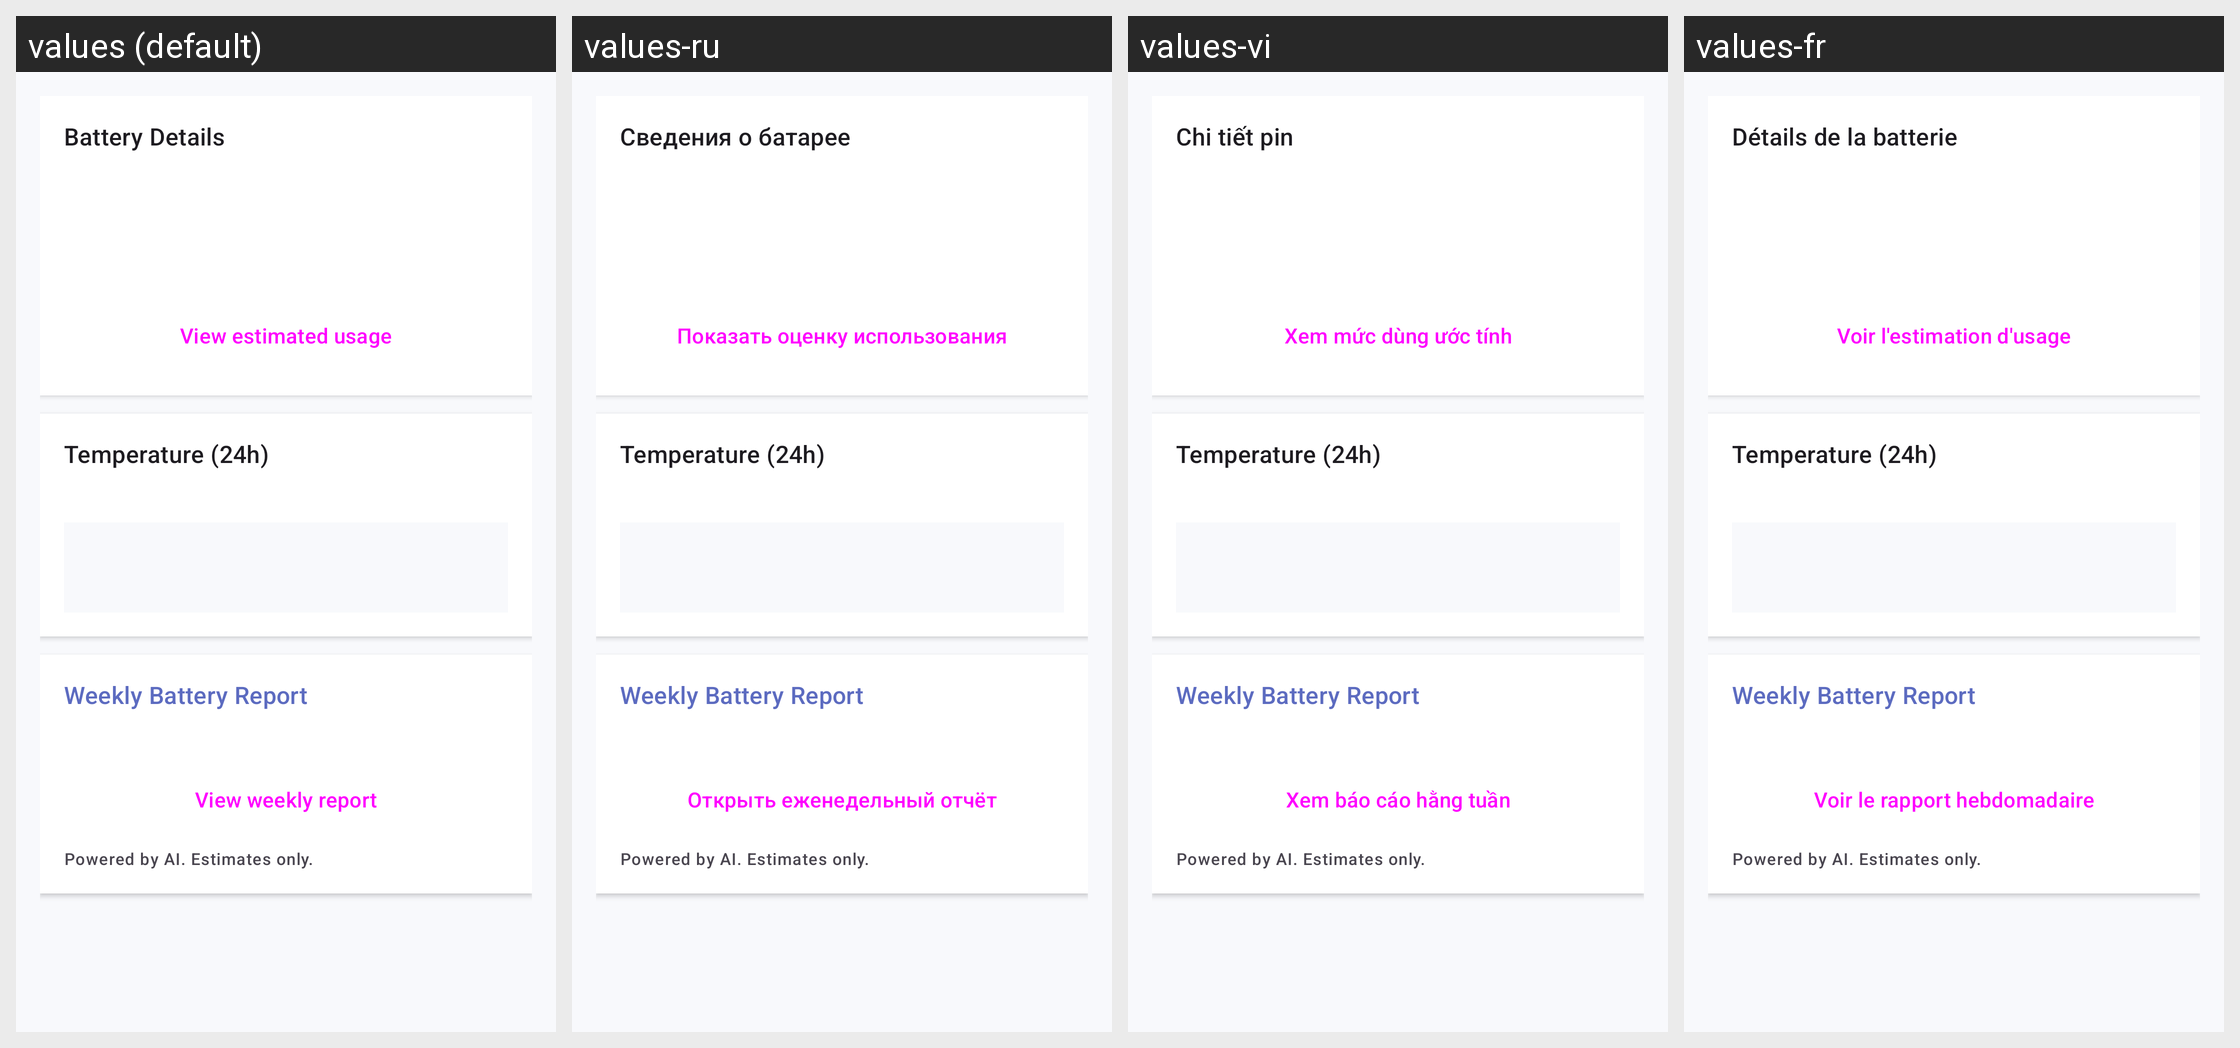

For this localized Android screen grid, give each drawn string resource with its value in every locale shown.
Android screen res/layout/fragment_monitor.xml rendered under 4 locales, left to right: values (default), values-ru, values-vi, values-fr. Device: Nexus 5 (rendered at 1080×1920; each locale shown at half size, 540×960, under a caption strip naming it); theme Theme.BatteryHD.
Other locales in the repository, not shown: values-de, values-es, values-hi, values-hu, values-in, values-pl, values-pt, values-sk, values-th.
Strings drawn on this screen, with the default value and each locale's value (text and hints the layout hard-codes, and strings that could not be matched under every locale, appear in the picture but are not listed):

monitor_title
  values: Battery Details
  values-ru: Сведения о батарее
  values-vi: Chi tiết pin
  values-fr: Détails de la batterie

monitor_expand
  values: View estimated usage
  values-ru: Показать оценку использования
  values-vi: Xem mức dùng ước tính
  values-fr: Voir l'estimation d'usage

temp_chart_title
  values: Temperature (24h)
  values-ru: Temperature (24h)  [not translated; the default value is used]
  values-vi: Temperature (24h)  [not translated; the default value is used]
  values-fr: Temperature (24h)  [not translated; the default value is used]

weekly_report_title
  values: Weekly Battery Report
  values-ru: Weekly Battery Report  [not translated; the default value is used]
  values-vi: Weekly Battery Report  [not translated; the default value is used]
  values-fr: Weekly Battery Report  [not translated; the default value is used]

monitor_weekly_report
  values: View weekly report
  values-ru: Открыть еженедельный отчёт
  values-vi: Xem báo cáo hằng tuần
  values-fr: Voir le rapport hebdomadaire

ai_insight_powered_by
  values: Powered by AI. Estimates only.
  values-ru: Powered by AI. Estimates only.  [not translated; the default value is used]
  values-vi: Powered by AI. Estimates only.  [not translated; the default value is used]
  values-fr: Powered by AI. Estimates only.  [not translated; the default value is used]
